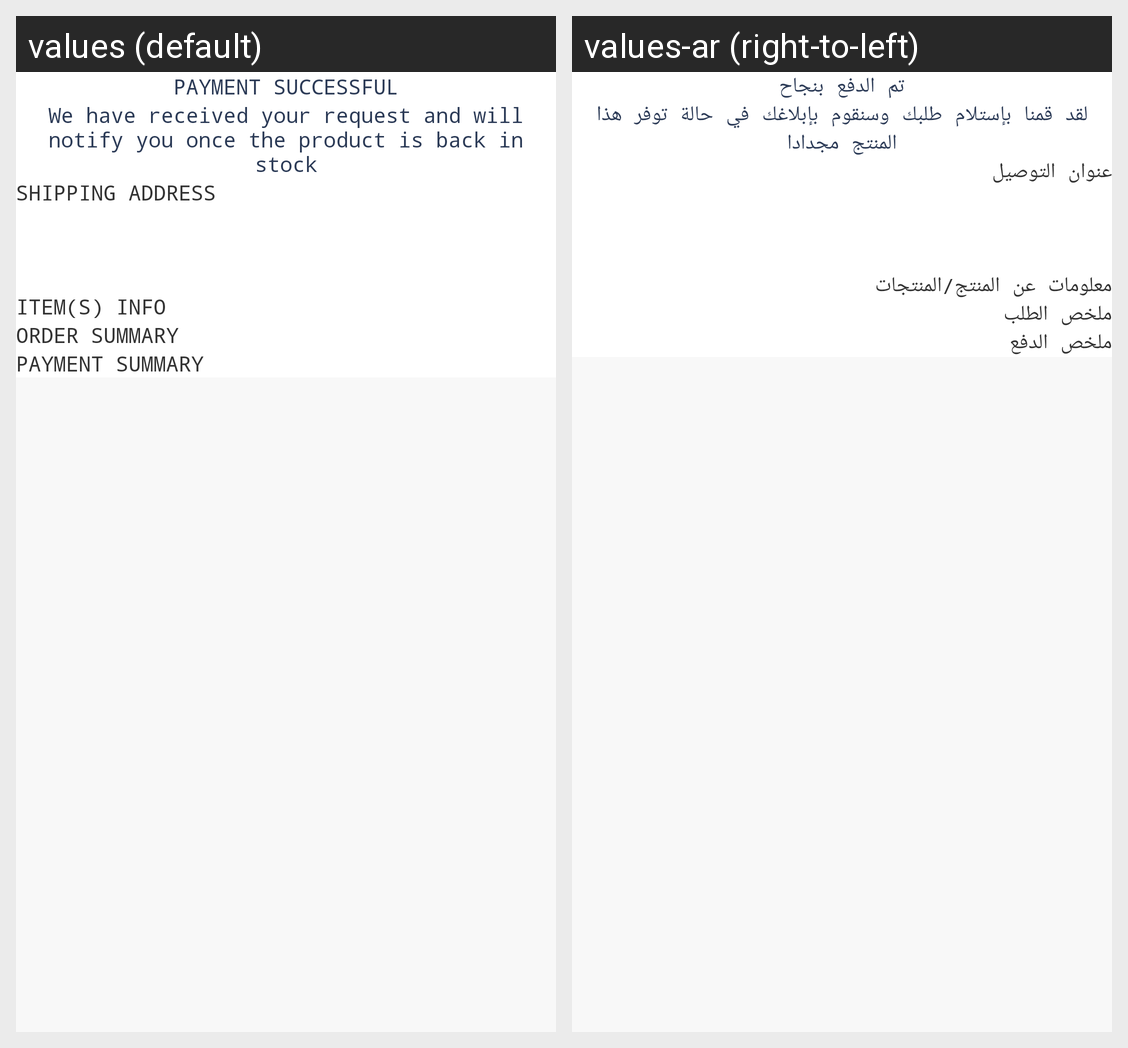

Translations of the strings shown on this Android screen, per locale in the grid:
Android screen res/layout/activity_order_summary.xml rendered under 2 locales, left to right: values (default), values-ar (right-to-left). Device: Nexus 5 (rendered at 1080×1920; each locale shown at half size, 540×960, under a caption strip naming it); theme AppTheme.
Strings drawn on this screen, with the default value and each locale's value (text and hints the layout hard-codes, and strings that could not be matched under every locale, appear in the picture but are not listed):

payment_successful
  values: Payment Successful
  values-ar: تم الدفع بنجاح

notify_me_success_msg
  values: We have received your request and will notify you once the product is back in stock
  values-ar: لقد قمنا بإستلام طلبك وسنقوم بإبلاغك في حالة توفر هذا المنتج مجدادا

shipping_address
  values: Shipping Address
  values-ar: عنوان التوصيل

items_s_info
  values: Item(s) Info
  values-ar: معلومات عن المنتج/المنتجات

order_summary
  values: Order Summary
  values-ar: ملخص الطلب

payment_summary
  values: Payment Summary
  values-ar: ملخص الدفع
